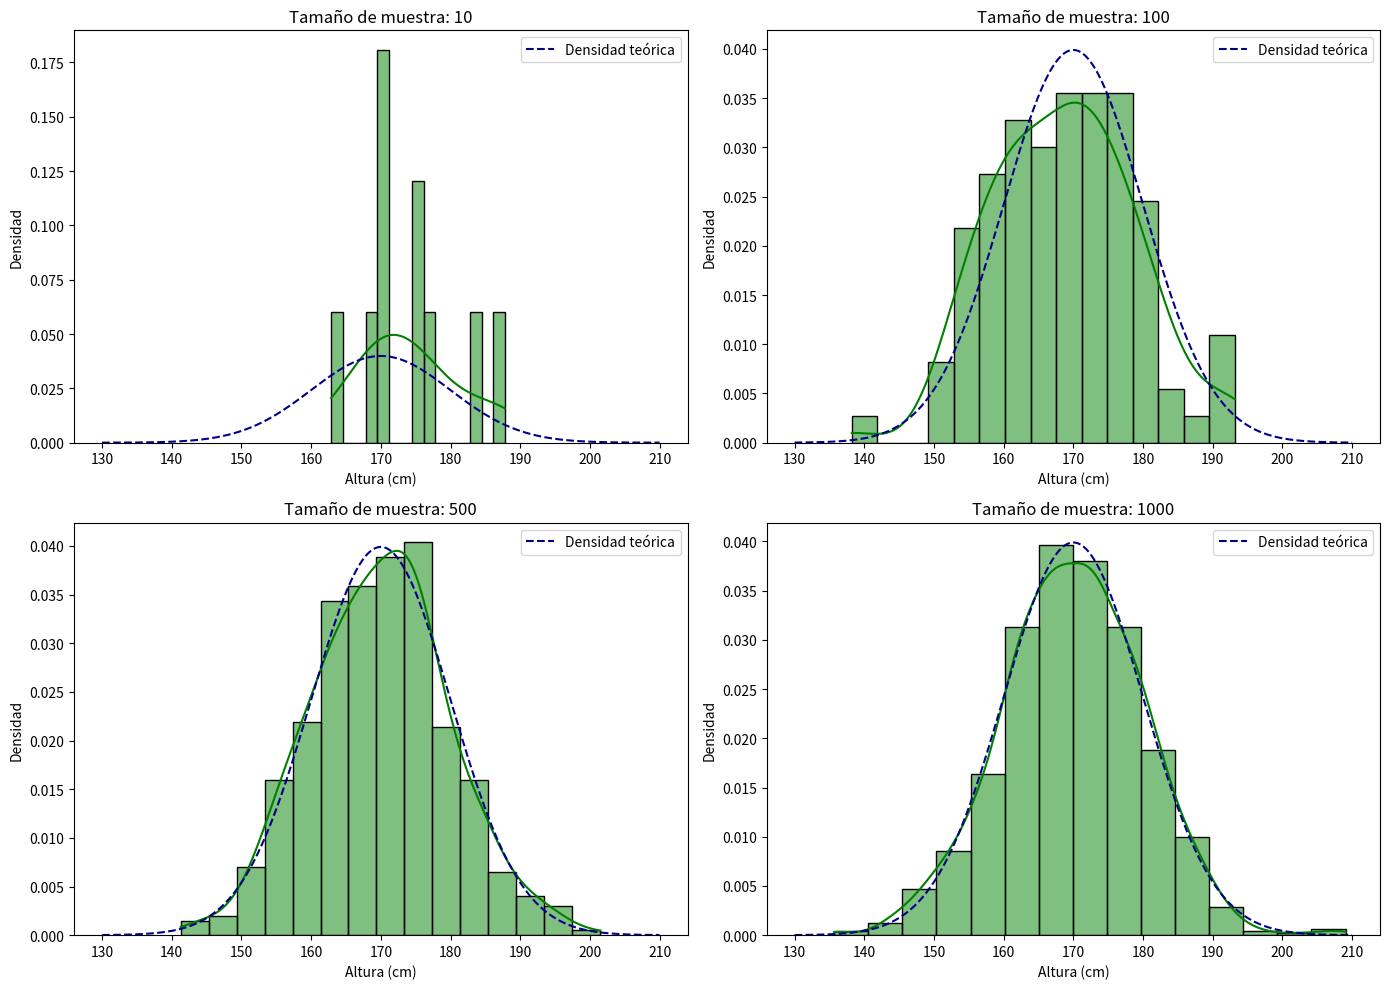

This figure's Python source:
import numpy as np
import matplotlib.pyplot as plt
import seaborn as sns
from scipy.stats import norm

# Parámetros de la distribución normal
media = 170  # media en cm
desviacion_estandar = 10  # desviación estándar en cm

# Tamaños de muestra
tamanos_muestra = [10, 100, 500, 1000]

# Gráfico para cada tamaño de muestra
plt.figure(figsize=(14, 10))
for i, n in enumerate(tamanos_muestra, 1):
    # Generar la muestra
    
    muestra = np.random.normal(media, desviacion_estandar, n)
    
    # Crear el histograma y la curva de densidad
    plt.subplot(2, 2, i)
    sns.histplot(muestra, bins=15, kde=True, color='green', stat='density')
    x = np.linspace(media - 4*desviacion_estandar, media + 4*desviacion_estandar, 1000)
    plt.plot(x, norm.pdf(x, media, desviacion_estandar), color='darkblue', linestyle='--', label="Densidad teórica")
    plt.title(f'Tamaño de muestra: {n}')
    plt.xlabel('Altura (cm)')
    plt.ylabel('Densidad')
    plt.legend()

plt.tight_layout()
plt.show()

# Cálculo de probabilidades
altura_baja = 150
altura_alta = 180

prob_menor_160 = norm.cdf(altura_baja, media, desviacion_estandar)
prob_mayor_180 = 1 - norm.cdf(altura_alta, media, desviacion_estandar)

print(f"Probabilidad de que una persona mida menos de {altura_baja} cm: {prob_menor_160:.4f}")
print(f"Probabilidad de que una persona mida más de {altura_alta} cm: {prob_mayor_180:.4f}")